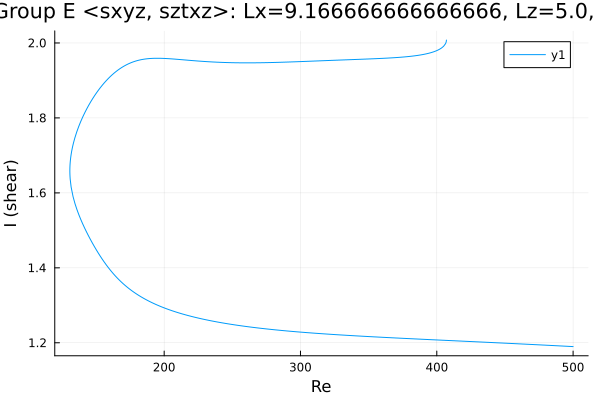

Source data for this figure (header and first rows):
Re, shear
407.1, 2.008
407.1, 2.008
407.1, 2.008
407.1, 2.007
407, 2.007
407, 2.005
407, 2.004
406.7, 2.001
406.4, 1.998
405, 1.991
403.5, 1.987
402.1, 1.983
400.7, 1.981
400.1, 1.98
398.7, 1.978
397.2, 1.976
395.8, 1.974
394.4, 1.973
393.7, 1.972
392.3, 1.971
390.8, 1.97
389.4, 1.969
388, 1.968
386.6, 1.967
385.2, 1.966
383.8, 1.966
382.4, 1.965
380.9, 1.964
379.5, 1.964
378.1, 1.963
376.7, 1.963
375.3, 1.962
373.9, 1.962
372.5, 1.962
371, 1.961
369.6, 1.961
368.2, 1.961
366.8, 1.96
365.4, 1.96
364, 1.96
362.6, 1.959
361.1, 1.959
359.7, 1.959
358.3, 1.959
356.9, 1.958
355.5, 1.958
354.1, 1.958
352.7, 1.958
351.2, 1.957
349.8, 1.957
348.4, 1.957
347, 1.957
345.6, 1.957
344.2, 1.956
342.8, 1.956
341.3, 1.956
339.9, 1.956
338.5, 1.956
337.1, 1.955
335.7, 1.955
... 477 more rows
